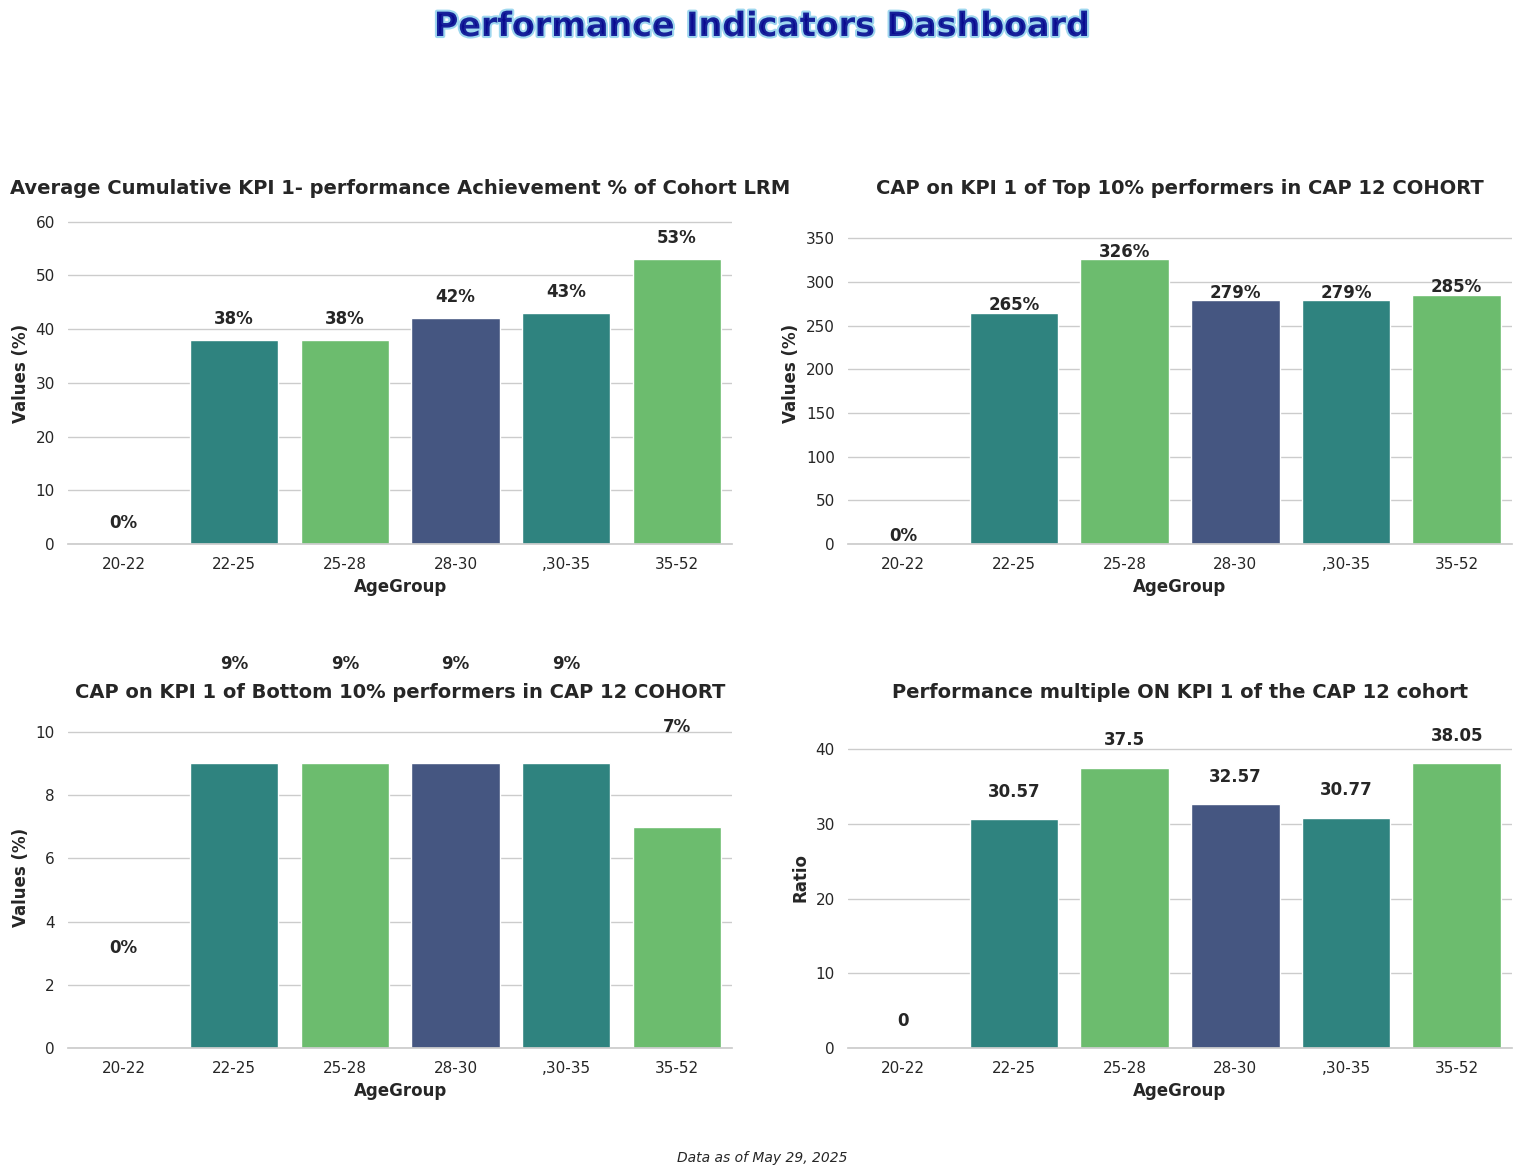

Python code for this plot:
import matplotlib.pyplot as plt
import numpy as np
import seaborn as sns
import pandas as pd
import matplotlib.animation as animation
from matplotlib import cm
from matplotlib.colors import LinearSegmentedColormap

# Set seaborn style
sns.set_theme(style="whitegrid")  # Set the seaborn theme
plt.rcParams['font.family'] = 'sans-serif'  # Use a cleaner font

# Data for the 4 bar charts
AgeGroup = ['20-22', '22-25','25-28', '28-30',',30-35', '35-52']

# Values for each of the 4 charts
values1 = [0, 38, 38, 42, 43, 53]
values2 = [0, 265, 326, 279, 279, 285]
values3 = [0, 9, 9, 9, 9, 7]
values4 = [0, 30.57, 37.50, 32.57, 30.77, 38.05]

# Create figure with 2x2 subplots
fig, axes = plt.subplots(2, 2, figsize=(16, 12))
axes = axes.flatten()  # Flatten the 2x2 array to make indexing easier

# Create a dazzling color palette
palette = sns.color_palette("viridis", 3)  # Vibrant color palette with good color progression
# Alternative eye-catching palettes you can try:
# palette = sns.color_palette("plasma", 3)  # Vibrant yellow-orange-purple
# palette = sns.color_palette("cubehelix", 3)  # Rainbow-like with good brightness variation
# palette = sns.color_palette("coolwarm", 3)  # Dramatic blue-red contrast

# Create bar charts for each subplot
titles = [
    'Average Cumulative KPI 1- performance Achievement % of Cohort LRM', 
    'CAP on KPI 1 of Top 10% performers in CAP 12 COHORT', 
    'CAP on KPI 1 of Bottom 10% performers in CAP 12 COHORT', 
    'Performance multiple ON KPI 1 of the CAP 12 cohort'
]
value_sets = [values1, values2, values3, values4]

# Create each subplot
for i, (ax, values, title) in enumerate(zip(axes, value_sets, titles)):
    # Create dataframe for this subplot
    df = pd.DataFrame({'AgeGroup': AgeGroup, 'Values': values})
    
    # Create the bar chart with seaborn
    sns.barplot(x='AgeGroup', y='Values', data=df, palette=palette, ax=ax)
      # Add labels and title with improved styling
    ax.set_xlabel('AgeGroup', fontsize=12, fontweight='bold')
    # Set appropriate y-axis label based on the chart
    if i == 3:  # Performance multiple chart (ratio, not percentage)
        ax.set_ylabel('Ratio', fontsize=12, fontweight='bold')
    else:
        ax.set_ylabel('Values (%)', fontsize=12, fontweight='bold')
    ax.set_title(f'{title}', fontsize=14, fontweight='bold')
      # Add values on top of bars
    for j, v in enumerate(values):
        # Display as ratio for the 4th chart (Performance multiple), percentage for others
        if i == 3:  # Performance multiple chart (ratio, not percentage)
            ax.text(j, v + 3, f'{v}', ha='center', fontweight='bold')
        else:
            ax.text(j, v + 3, f'{v}%', ha='center', fontweight='bold')
    
    # Set y-axis limit to make sure the text is visible
    ax.set_ylim(0, max(values) * 1.2)
    
    # Customize the grid
    sns.despine(left=True, ax=ax)  # Remove the left spine for cleaner look

# Add eye-catching common title with gradient effect
from matplotlib import patheffects

# Add stylish common title
title = fig.suptitle('Performance Indicators Dashboard', fontsize=24, fontweight='bold', y=0.98, 
                   color='darkblue', alpha=0.8)
# Add path effect for more pop
title.set_path_effects([patheffects.withStroke(linewidth=3, foreground='skyblue')])

# Add context information
plt.figtext(0.5, 0.02, 'Data as of May 29, 2025', ha='center', fontsize=10, fontstyle='italic')

# Add finishing touches
plt.tight_layout(pad=3.0, rect=[0, 0.03, 1, 0.95])  # Adjust layout to make room for titles
plt.savefig('Plot 3 Performance Indicators KPI Combined.png', dpi=300, bbox_inches='tight')  # Save high-quality image
plt.show()